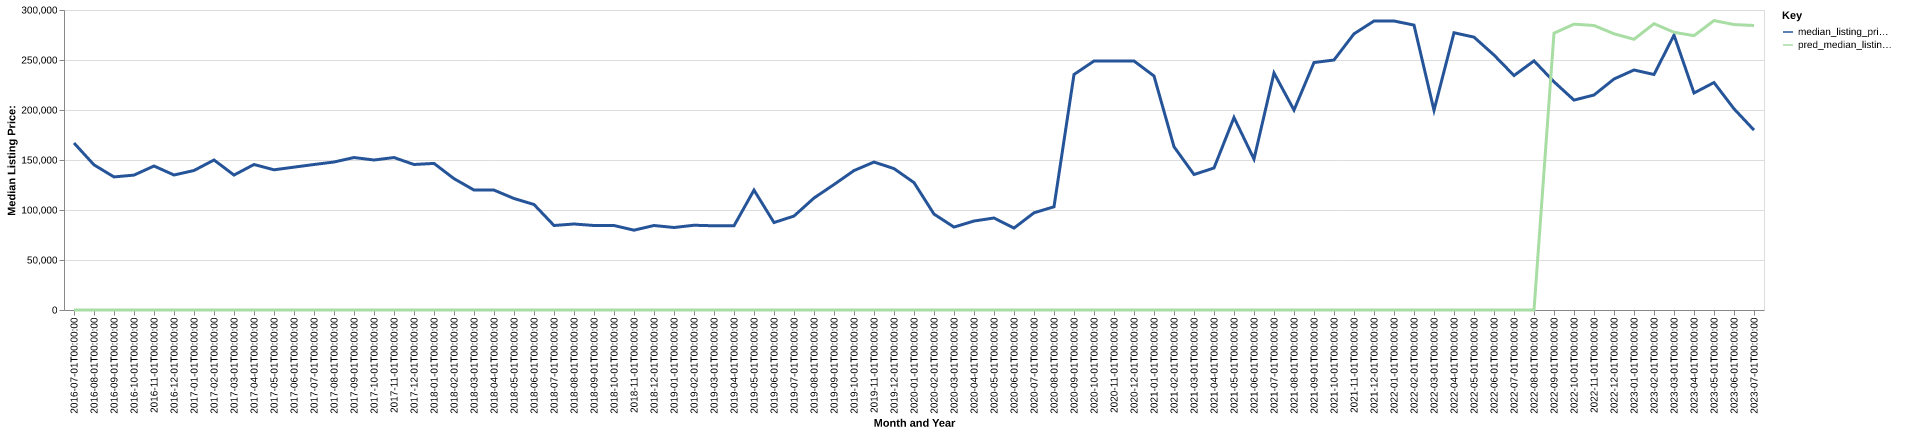

Data behind this chart, as committed beside it:
date, time_idx, median_listing_price, thirty_year_interest_rate_five, month, county_name, active_listing_count, median_days_on_market, pred_median_listing_price, month_year
2016-07-01, 0, 167000, 3.72, 7, clinton, ky, 29.0, 98.0, 0, Jul-2016
2016-08-01, 1, 145125, 3.73, 8, clinton, ky, 30.0, 118.0, 0, Aug-2016
2016-09-01, 2, 133075, 3.66, 9, clinton, ky, 27.0, 89.0, 0, Sep-2016
2016-10-01, 3, 134900, 3.64, 10, clinton, ky, 26.0, 91.0, 0, Oct-2016
2016-11-01, 4, 144000, 3.66, 11, clinton, ky, 25.0, 112.0, 0, Nov-2016
2016-12-01, 5, 135000, 3.48, 12, clinton, ky, 21.0, 96.0, 0, Dec-2016
2017-01-01, 6, 139500, 3.45, 1, clinton, ky, 23.0, 125.0, 0, Jan-2017
2017-02-01, 7, 150000, 3.5, 2, clinton, ky, 23.0, 112.0, 0, Feb-2017
2017-03-01, 8, 134950, 3.52, 3, clinton, ky, 29.0, 109.0, 0, Mar-2017
2017-04-01, 9, 145500, 4.03, 4, clinton, ky, 30.0, 84.0, 0, Apr-2017
2017-05-01, 10, 140200, 4.32, 5, clinton, ky, 31.0, 94.0, 0, May-2017
2017-06-01, 11, 142850, 4.2, 6, clinton, ky, 32.0, 106.0, 0, Jun-2017
2017-07-01, 12, 145500, 4.19, 7, clinton, ky, 30.0, 136.0, 0, Jul-2017
2017-08-01, 13, 148000, 4.3, 8, clinton, ky, 30.0, 146.0, 0, Aug-2017
2017-09-01, 14, 152450, 4.1, 9, clinton, ky, 26.0, 126.0, 0, Sep-2017
2017-10-01, 15, 150000, 4.05, 10, clinton, ky, 23.0, 129.0, 0, Oct-2017
2017-11-01, 16, 152450, 3.94, 11, clinton, ky, 20.0, 126.0, 0, Nov-2017
2017-12-01, 17, 145500, 4.03, 12, clinton, ky, 22.0, 144.0, 0, Dec-2017
2018-01-01, 18, 146600, 3.93, 1, clinton, ky, 24.0, 165.0, 0, Jan-2018
2018-02-01, 19, 131350, 3.83, 2, clinton, ky, 28.0, 69.0, 0, Feb-2018
2018-03-01, 20, 119950, 3.94, 3, clinton, ky, 28.0, 45.0, 0, Mar-2018
2018-04-01, 21, 119900, 3.95, 4, clinton, ky, 34.0, 50.0, 0, Apr-2018
2018-05-01, 22, 111500, 3.99, 5, clinton, ky, 42.0, 57.0, 0, May-2018
2018-06-01, 23, 105500, 4.15, 6, clinton, ky, 37.0, 69.0, 0, Jun-2018
2018-07-01, 24, 84500, 4.4, 7, clinton, ky, 45.0, 78.0, 0, Jul-2018
2018-08-01, 25, 86000, 4.46, 8, clinton, ky, 46.0, 106.0, 0, Aug-2018
2018-09-01, 26, 84500, 4.58, 9, clinton, ky, 43.0, 134.0, 0, Sep-2018
2018-10-01, 27, 84500, 4.66, 10, clinton, ky, 43.0, 157.0, 0, Oct-2018
2018-11-01, 28, 79825, 4.62, 11, clinton, ky, 42.0, 135.0, 0, Nov-2018
2018-12-01, 29, 84500, 4.54, 12, clinton, ky, 46.0, 157.0, 0, Dec-2018
2019-01-01, 30, 82500, 4.6, 1, clinton, ky, 44.0, 159.0, 0, Jan-2019
2019-02-01, 31, 84750, 4.72, 2, clinton, ky, 42.0, 120.0, 0, Feb-2019
2019-03-01, 32, 84214, 4.9, 3, clinton, ky, 36.0, 148.0, 0, Mar-2019
2019-04-01, 33, 84214, 4.94, 4, clinton, ky, 30.0, 180.0, 0, Apr-2019
2019-05-01, 34, 119900, 4.75, 5, clinton, ky, 32.0, 122.0, 0, May-2019
2019-06-01, 35, 87450, 4.51, 6, clinton, ky, 37.0, 59.0, 0, Jun-2019
2019-07-01, 36, 93950, 4.41, 7, clinton, ky, 38.0, 73.0, 0, Jul-2019
2019-08-01, 37, 111986, 4.41, 8, clinton, ky, 34.0, 92.0, 0, Aug-2019
2019-09-01, 38, 125466, 4.2, 9, clinton, ky, 32.0, 114.0, 0, Sep-2019
2019-10-01, 39, 139425, 4.14, 10, clinton, ky, 29.0, 131.0, 0, Oct-2019
2019-11-01, 40, 147950, 3.84, 11, clinton, ky, 24.0, 163.0, 0, Nov-2019
2019-12-01, 41, 141400, 3.81, 12, clinton, ky, 22.0, 163.0, 0, Dec-2019
2020-01-01, 42, 127400, 3.75, 1, clinton, ky, 19.0, 178.0, 0, Jan-2020
2020-02-01, 43, 95900, 3.73, 2, clinton, ky, 14.0, 177.0, 0, Feb-2020
2020-03-01, 44, 82925, 3.78, 3, clinton, ky, 15.0, 189.0, 0, Mar-2020
2020-04-01, 45, 88975, 3.75, 4, clinton, ky, 16.0, 177.0, 0, Apr-2020
2020-05-01, 46, 92000, 3.74, 5, clinton, ky, 14.0, 144.0, 0, May-2020
2020-06-01, 47, 81925, 3.72, 6, clinton, ky, 11.0, 71.0, 0, Jun-2020
2020-07-01, 48, 97200, 3.49, 7, clinton, ky, 10.0, 42.0, 0, Jul-2020
2020-08-01, 49, 103250, 3.65, 8, clinton, ky, 10.0, 32.0, 0, Aug-2020
2020-09-01, 50, 235500, 3.33, 9, clinton, ky, 11.0, 30.0, 0, Sep-2020
2020-10-01, 51, 249000, 3.28, 10, clinton, ky, 12.0, 50.0, 0, Oct-2020
2020-11-01, 52, 249000, 3.21, 11, clinton, ky, 15.0, 63.0, 0, Nov-2020
2020-12-01, 53, 249000, 3.07, 12, clinton, ky, 15.0, 63.0, 0, Dec-2020
2021-01-01, 54, 234000, 2.99, 1, clinton, ky, 15.0, 70.0, 0, Jan-2021
2021-02-01, 55, 163250, 2.93, 2, clinton, ky, 14.0, 83.0, 0, Feb-2021
2021-03-01, 56, 135500, 2.88, 3, clinton, ky, 11.0, 91.0, 0, Mar-2021
2021-04-01, 57, 142000, 2.84, 4, clinton, ky, 8.0, 114.0, 0, Apr-2021
2021-05-01, 58, 192500, 2.71, 5, clinton, ky, 7.0, 89.0, 0, May-2021
2021-06-01, 59, 150925, 2.79, 6, clinton, ky, 5.0, 111.0, 0, Jun-2021
... 25 more rows
